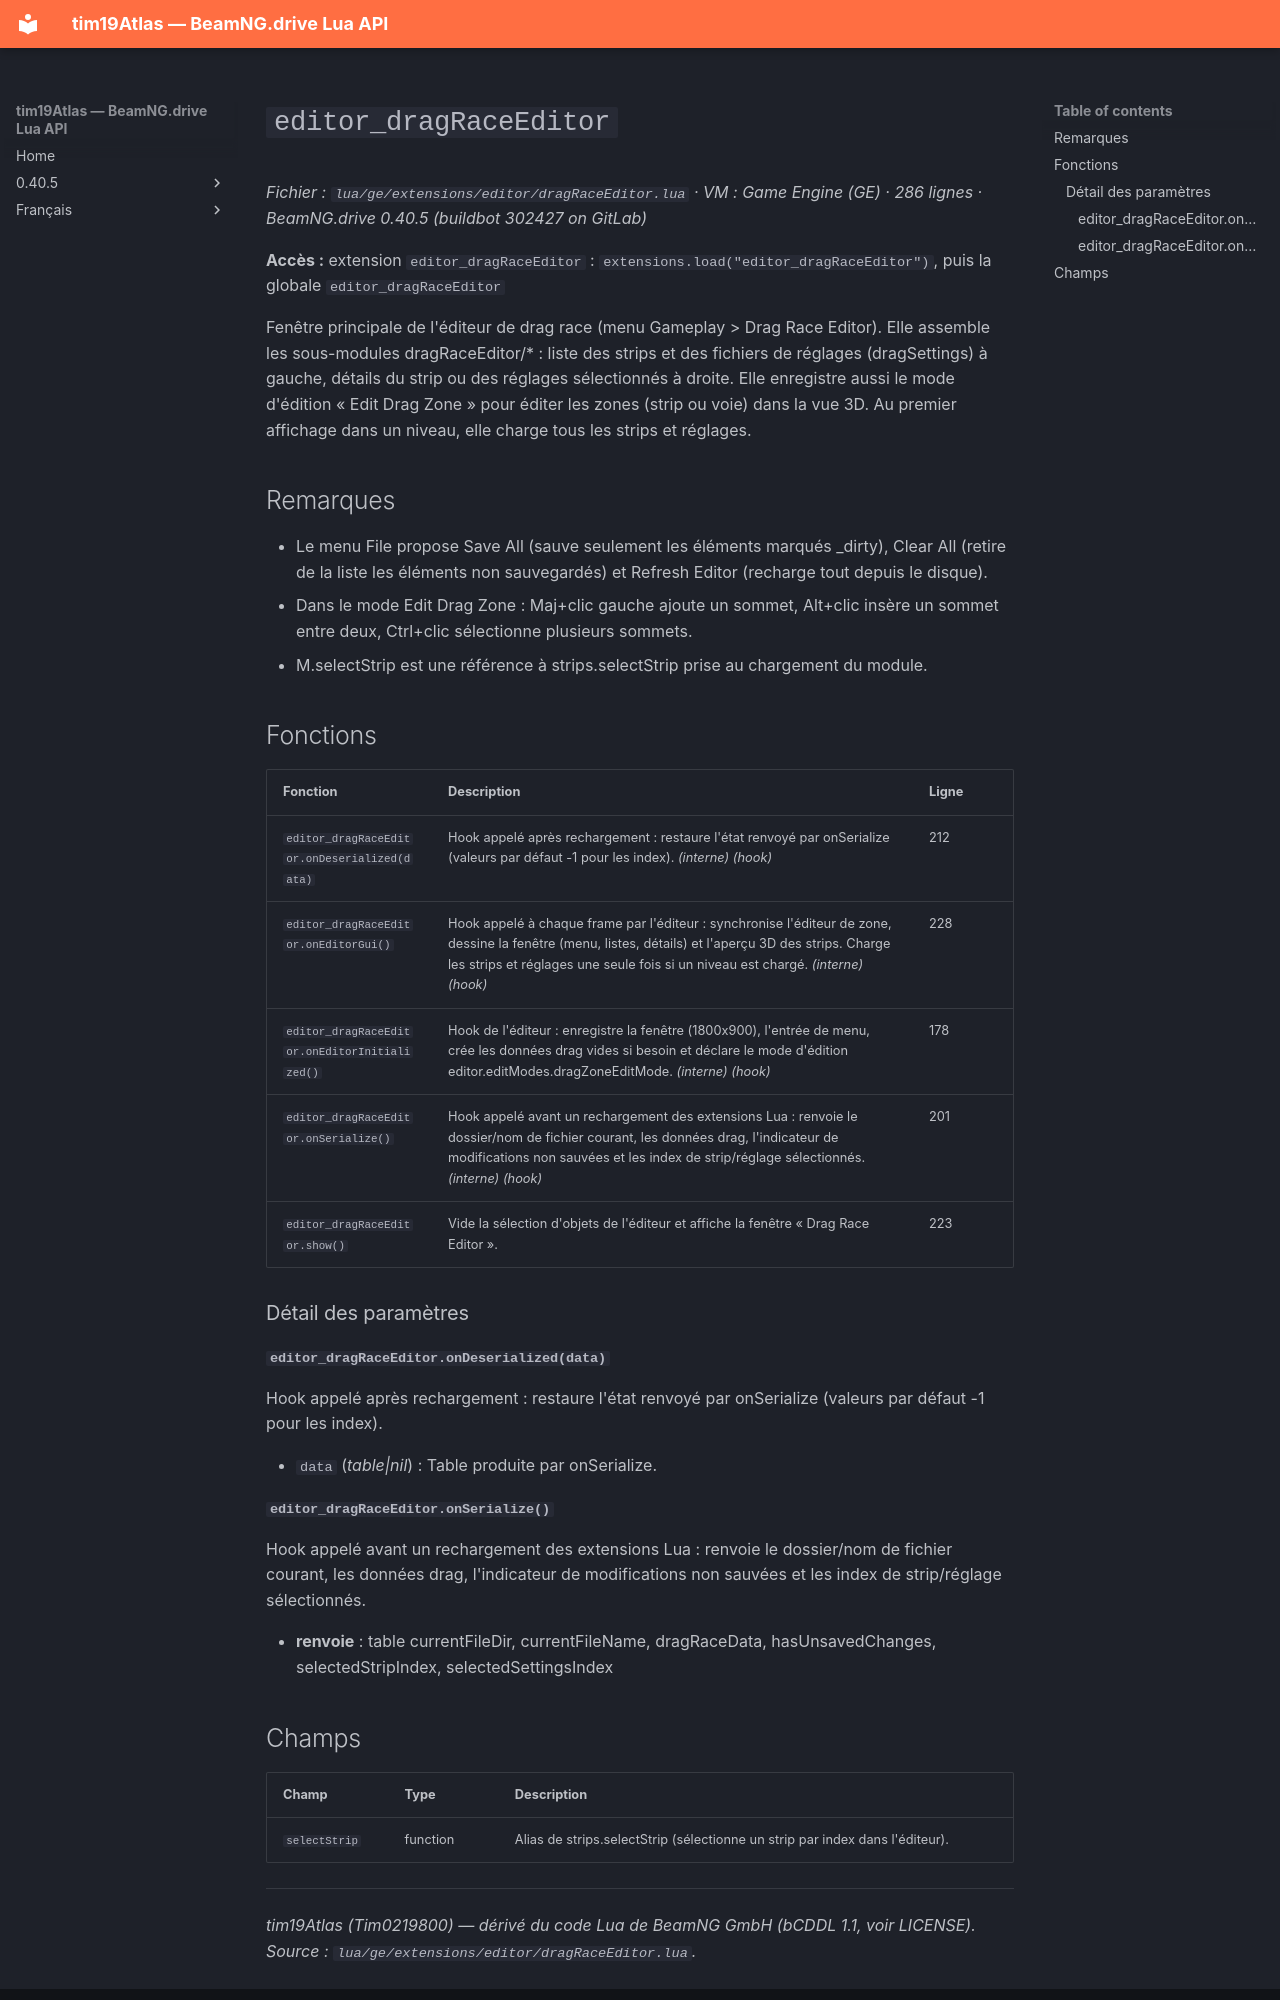

repository: Tim0219800/beamng-lua-atlas · page: fr/0.40.5/ge/extensions/editor/dragRaceEditor.html · generator: mkdocs

# `editor_dragRaceEditor`

*Fichier : `lua/ge/extensions/editor/dragRaceEditor.lua` · VM : Game Engine (GE) · 286 lignes · BeamNG.drive 0.40.5 (buildbot 302427 on GitLab)*

**Accès :** extension `editor_dragRaceEditor` : `extensions.load("editor_dragRaceEditor")`, puis la globale `editor_dragRaceEditor`

Fenêtre principale de l'éditeur de drag race (menu Gameplay > Drag Race Editor). Elle assemble les sous-modules dragRaceEditor/* : liste des strips et des fichiers de réglages (dragSettings) à gauche, détails du strip ou des réglages sélectionnés à droite. Elle enregistre aussi le mode d'édition « Edit Drag Zone » pour éditer les zones (strip ou voie) dans la vue 3D. Au premier affichage dans un niveau, elle charge tous les strips et réglages.

## Remarques

- Le menu File propose Save All (sauve seulement les éléments marqués _dirty), Clear All (retire de la liste les éléments non sauvegardés) et Refresh Editor (recharge tout depuis le disque).
- Dans le mode Edit Drag Zone : Maj+clic gauche ajoute un sommet, Alt+clic insère un sommet entre deux, Ctrl+clic sélectionne plusieurs sommets.
- M.selectStrip est une référence à strips.selectStrip prise au chargement du module.

## Fonctions

| Fonction | Description | Ligne |
|---|---|---|
| `editor_dragRaceEditor.onDeserialized(data)` | Hook appelé après rechargement : restaure l'état renvoyé par onSerialize (valeurs par défaut -1 pour les index). *(interne)* *(hook)* | 212 |
| `editor_dragRaceEditor.onEditorGui()` | Hook appelé à chaque frame par l'éditeur : synchronise l'éditeur de zone, dessine la fenêtre (menu, listes, détails) et l'aperçu 3D des strips. Charge les strips et réglages une seule fois si un niveau est chargé. *(interne)* *(hook)* | 228 |
| `editor_dragRaceEditor.onEditorInitialized()` | Hook de l'éditeur : enregistre la fenêtre (1800x900), l'entrée de menu, crée les données drag vides si besoin et déclare le mode d'édition editor.editModes.dragZoneEditMode. *(interne)* *(hook)* | 178 |
| `editor_dragRaceEditor.onSerialize()` | Hook appelé avant un rechargement des extensions Lua : renvoie le dossier/nom de fichier courant, les données drag, l'indicateur de modifications non sauvées et les index de strip/réglage sélectionnés. *(interne)* *(hook)* | 201 |
| `editor_dragRaceEditor.show()` | Vide la sélection d'objets de l'éditeur et affiche la fenêtre « Drag Race Editor ». | 223 |

### Détail des paramètres

#### `editor_dragRaceEditor.onDeserialized(data)`

Hook appelé après rechargement : restaure l'état renvoyé par onSerialize (valeurs par défaut -1 pour les index).

- `data` (*table|nil*) : Table produite par onSerialize.

#### `editor_dragRaceEditor.onSerialize()`

Hook appelé avant un rechargement des extensions Lua : renvoie le dossier/nom de fichier courant, les données drag, l'indicateur de modifications non sauvées et les index de strip/réglage sélectionnés.

- **renvoie** : table currentFileDir, currentFileName, dragRaceData, hasUnsavedChanges, selectedStripIndex, selectedSettingsIndex
